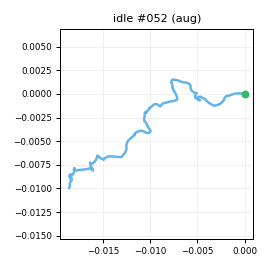

Values plotted in this chart, from the file beside it:
t_s, ax, ay, az, gx, gy, gz, seq
0.00000, -0.9541, 0.08696, -0.03580, -1.455, -0.159, -1.422, 0
0.01000, -0.9435, 0.06536, -0.02808, -2.553, -0.4016, -1.458, 1
0.02000, -0.9483, 0.06574, -0.00965, -3.284, -0.1965, -0.3851, 2
0.03000, -0.9398, 0.04788, -0.01299, -3.946, 0.4302, -0.2686, 3
0.04000, -0.9571, 0.04914, -0.01458, -2.883, 1.035, 0.01342, 4
0.05000, -0.9428, 0.05673, -0.03822, -2.71, 0.9718, 0.177, 5
0.06000, -0.9342, 0.06240, -0.03014, -1.439, -0.1194, -1.863, 6
0.07000, -0.9283, 0.07757, -0.01567, -0.6018, 0.5464, -1.842, 7
0.08100, -0.9333, 0.05491, -0.00867, -1.589, 1.402, -2.439, 8
0.09000, -0.9468, 0.06421, -0.04332, -0.7508, 2.224, -1.86, 9
0.1, -0.9617, 0.05627, -0.03882, -1.741, 2.267, 0.1394, 10
0.11, -0.9635, 0.05907, -0.03042, -2.914, 1.974, 1.262, 11
0.121, -0.9756, 0.06651, -0.02530, -2.517, 0.7736, 1.221, 12
0.13, -0.9791, 0.07298, -0.02184, -2.299, 0.504, -0.02353, 13
0.14, -0.9615, 0.07083, -0.01959, -2.042, -1.263, -0.5187, 14
0.15, -0.9499, 0.07372, -0.02931, -2.791, -1.654, -1.986, 15
0.16, -0.9486, 0.04682, -0.00816, -1.928, -1.777, -2.29, 16
0.17, -0.9572, 0.03387, -0.01722, -1.353, -1.508, -2.455, 17
0.18, -0.94, 0.01177, -0.01500, -2.107, -1.104, -1.232, 18
0.19, -0.9334, 0.03201, -0.01506, -2.405, -1.403, 0.1477, 19
0.2, -0.9425, 0.02968, -0.00353, -1.926, 0.1408, 1.309, 20
0.21, -0.9631, 0.03847, -0.03284, -0.9992, 0.7893, 1.407, 21
0.22, -0.9425, 0.03423, -0.02584, -0.3373, 0.906, 1.397, 22
0.23, -0.9421, 0.04883, -0.02238, 0.2584, 0.5249, 0.6398, 23
0.24, -0.9514, 0.07336, -0.01322, 0.5741, 0.6554, -0.5887, 24
0.251, -0.9473, 0.07488, -0.03142, 1.416, 0.358, -1.098, 25
0.26, -0.9503, 0.06299, -0.02131, 0.5188, -0.408, -1.272, 26
0.27, -0.9623, 0.05435, -0.02456, -0.3141, -0.1198, -0.7528, 27
0.28, -0.9549, 0.05723, -0.02721, -1.165, -0.554, 0.7404, 28
0.291, -0.9564, 0.07239, -0.02472, -2.041, -0.7447, 0.4506, 29
0.3, -0.9335, 0.08069, -0.01995, -1.213, -0.7659, 0.1567, 30
0.31, -0.9329, 0.08366, -0.02743, 0.2825, -1.631, -1.196, 31
0.32, -0.9565, 0.06127, -0.04439, 0.2377, -1.38, -1.812, 32
0.33, -0.9332, 0.07277, -0.02325, 0.759, -0.989, -2.5, 33
0.34, -0.9256, 0.08530, -0.03198, 0.3427, -0.1381, -1.273, 34
0.35, -0.951, 0.07493, -0.01498, -0.4863, -0.1498, -0.6452, 35
0.36, -0.9638, 0.06273, -0.01554, -0.5299, -0.2208, 0.4938, 36
0.37, -0.9591, 0.06671, -0.01366, -1.629, -0.3941, 1.572, 37
0.38, -0.949, 0.08192, -0.02036, -1.575, -1.095, 0.8118, 38
0.39, -0.953, 0.06549, -0.02049, -1.137, -1.278, -0.8866, 39
0.4, -0.9381, 0.06412, -0.03292, -0.5149, -2.019, -2.574, 40
0.41, -0.9341, 0.05727, -0.01690, -0.06709, -1.787, -2.7, 41
0.421, -0.9545, 0.08371, -0.02404, -0.9329, -1.648, -2.502, 42
0.43, -0.9557, 0.08761, -0.01775, -1.096, -0.8628, -1.373, 43
0.44, -0.9636, 0.06197, -0.02269, -2.43, -0.59, -0.291, 44
0.45, -0.9638, 0.07358, -0.02118, -2.553, -0.2958, 0.193, 45
0.461, -0.9524, 0.06384, -0.00728, -2.836, -0.851, -0.02477, 46
0.47, -0.9287, 0.04573, -0.02006, -2.866, -1.181, -0.9643, 47
0.48, -0.926, 0.03591, -0.00969, -2.165, -0.4453, -0.765, 48
0.49, -0.9187, 0.03173, -0.00257, -1.717, -0.07627, -0.744, 49
0.5, -0.9276, 0.02936, 0.00422, -1.049, 0.3274, -0.7165, 50
0.51, -0.9285, 0.04988, -0.00742, -0.893, 1.949, -0.1268, 51
0.52, -0.9426, 0.05836, -0.01020, 1.071, 2.882, 0.6086, 52
0.53, -0.9614, 0.05651, -0.02198, 0.779, 4.305, 0.67, 53
0.54, -0.9501, 0.06194, -0.01437, 1.69, 2.489, -0.03402, 54
0.55, -0.9653, 0.08035, -0.01733, 1.252, 2.512, 0.3848, 55
0.56, -0.9573, 0.09564, -0.01266, 0.797, 2.093, -0.6555, 56
0.57, -0.9571, 0.07591, -0.02631, 0.2033, 1.764, -0.7228, 57
0.58, -0.9673, 0.07156, -0.03686, -0.1668, 0.6906, -0.9936, 58
0.591, -0.9529, 0.06818, -0.02255, -1.369, 0.746, -0.2783, 59
... 141 more rows
